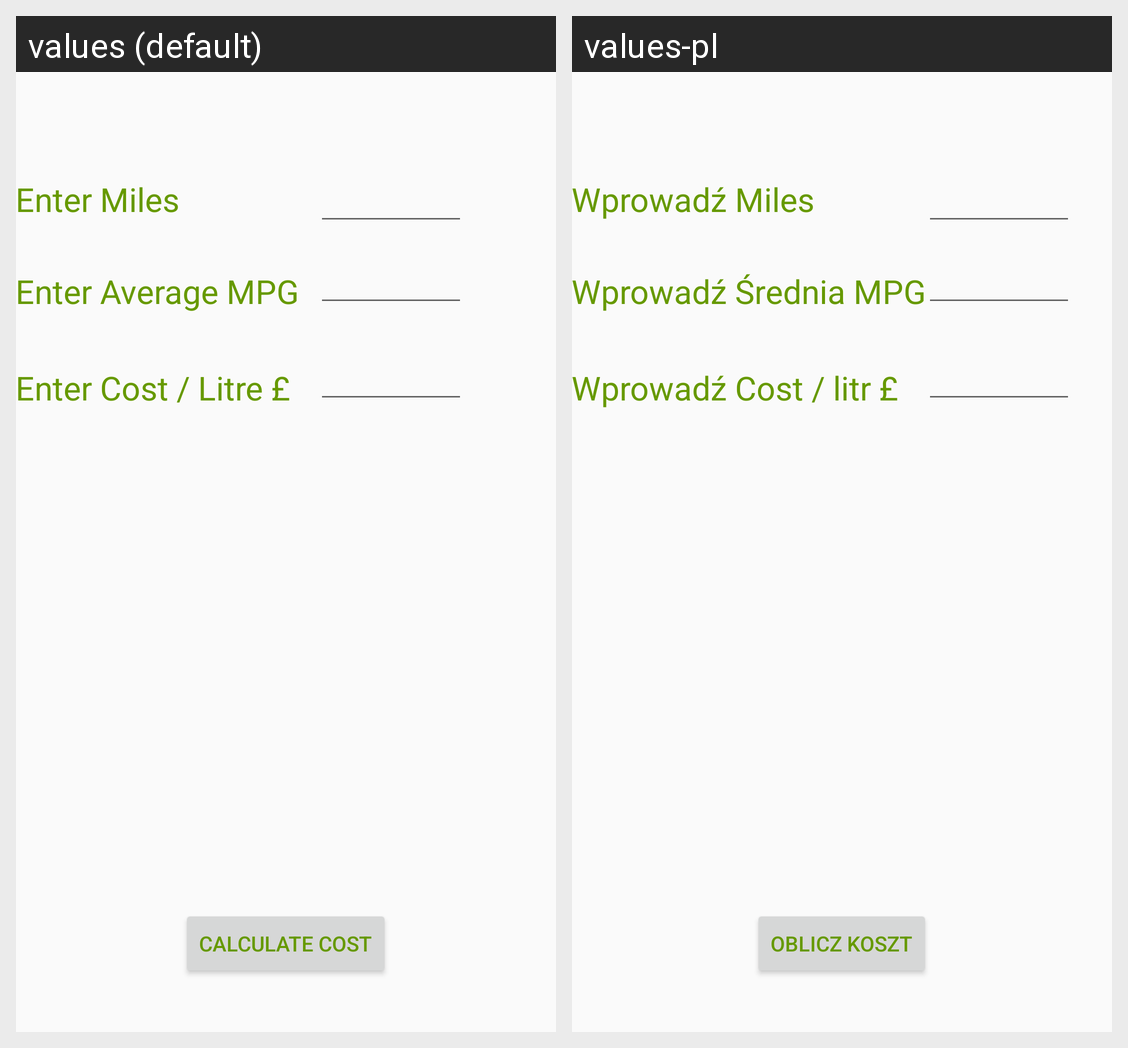

The same Android screen rendered under two of its app's locales, left to right. List the strings drawn on it with the default value and each locale's translation.
Android screen res/layout/activity_main.xml rendered under 2 locales, left to right: values (default), values-pl. Device: Nexus 5 (rendered at 1080×1920; each locale shown at half size, 540×960, under a caption strip naming it); theme AppTheme.
Strings drawn on this screen, with the default value and each locale's value (text and hints the layout hard-codes, and strings that could not be matched under every locale, appear in the picture but are not listed):

enter_mpg
  values: Enter Average MPG
  values-pl: Wprowadź Średnia MPG

enter_miles
  values: Enter Miles
  values-pl: Wprowadź Miles

enter_cost_per_litre
  values: Enter Cost / Litre £
  values-pl: Wprowadź Cost / litr £

caculate
  values: Calculate Cost
  values-pl: Oblicz koszt
